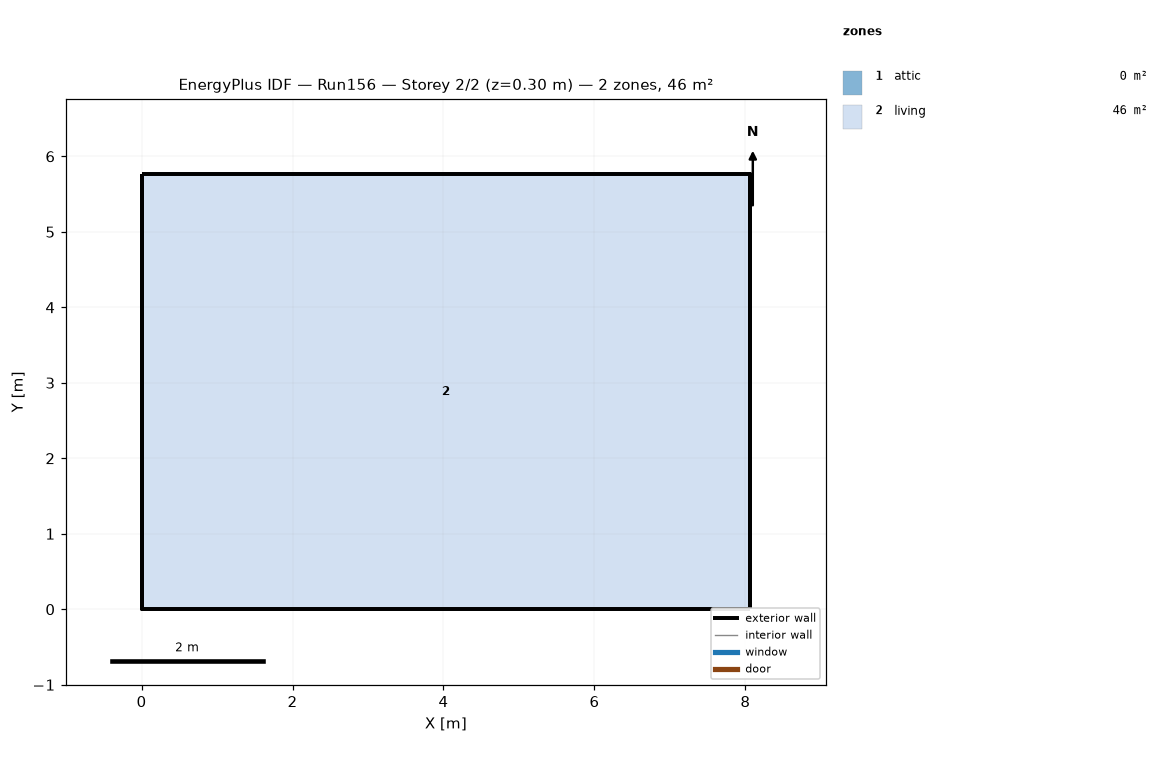
=== STOREY PLAN SPEC (per zone: floor XY polygon, exterior-wall plan segments, windows/doors) ===
zone 1: attic  (0.0 m²)
  exterior wall: (8.06, 0.00) – (8.06, 5.76) – (8.06, 2.88)  [8.6 m]
  exterior wall: (0.00, 5.76) – (0.00, 0.00) – (0.00, 2.88)  [8.6 m]
zone 2: living  (46.5 m²)
  floor: (0.00, 0.00) (0.00, 5.76) (8.06, 5.76) (8.06, 0.00)
  exterior wall: (0.00, 0.00) – (8.06, 0.00)  [8.1 m]
  exterior wall: (8.06, 0.00) – (8.06, 5.76)  [5.8 m]
  exterior wall: (8.06, 5.76) – (0.00, 5.76)  [8.1 m]
  exterior wall: (0.00, 5.76) – (0.00, 0.00)  [5.8 m]

=== DERIVED (storey summary) ===
Building: Run156
Storey: 2 of 2  (floor level z = 0.30 m)
Storey gross floor area: 46.5 m²
Zones on this storey: 2
  - attic: floor 0.0 m²; exterior wall 17.3 m (7.9 m²); WWR 0.0%
  - living: floor 46.5 m²; exterior wall 27.6 m (67.4 m²); WWR 0.0%
Zone adjacency: (none detected)